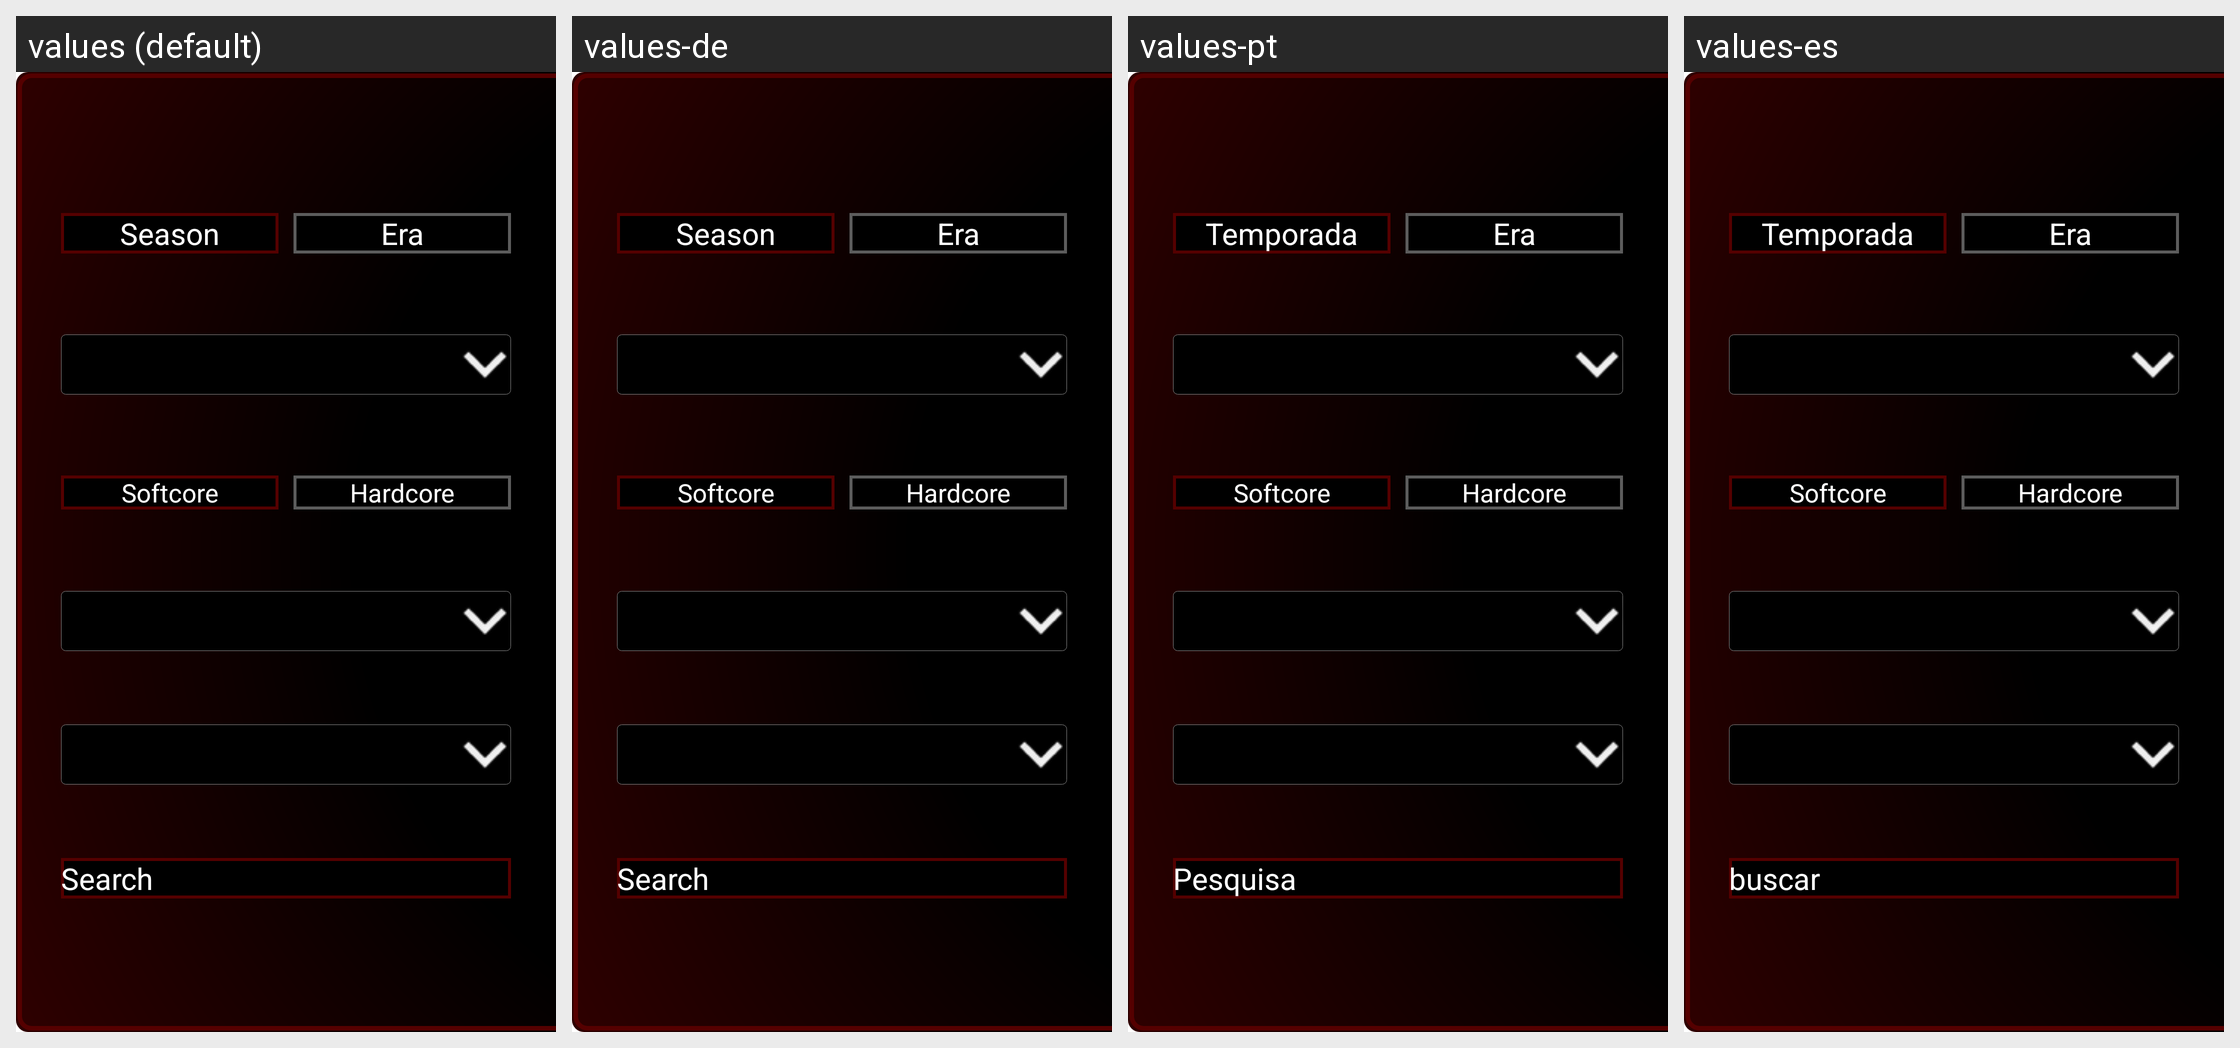

This grid shows one Android layout under several languages. Give, for every string resource on the screen, its name, the default text and each shown locale's text.
Android screen res/layout/d3_leaderboard_right_panel.xml rendered under 4 locales, left to right: values (default), values-de, values-pt, values-es. Device: Nexus 5 (rendered at 1080×1920; each locale shown at half size, 540×960, under a caption strip naming it); theme Theme.App.Starting.
Other locales in the repository, not shown: values-fr, values-it, values-ko, values-ru, values-zh, values-zh-rCN, values-zh-rTW.
Strings drawn on this screen, with the default value and each locale's value (text and hints the layout hard-codes, and strings that could not be matched under every locale, appear in the picture but are not listed):

season
  values: Season
  values-de: Season
  values-pt: Temporada
  values-es: Temporada

era
  values: Era
  values-de: Era
  values-pt: Era
  values-es: Era

softcore
  values: Softcore
  values-de: Softcore
  values-pt: Softcore
  values-es: Softcore

hardcore
  values: Hardcore
  values-de: Hardcore
  values-pt: Hardcore
  values-es: Hardcore

search
  values: Search
  values-de: Search
  values-pt: Pesquisa
  values-es: buscar
